Run: headless pygame with SDL's dummy video driver; simulated clock (each Clock.tick advances the game by its frame time, no real sleeping); random seed 0; keys injected as events and as key.get_pressed() state; no mouse input.
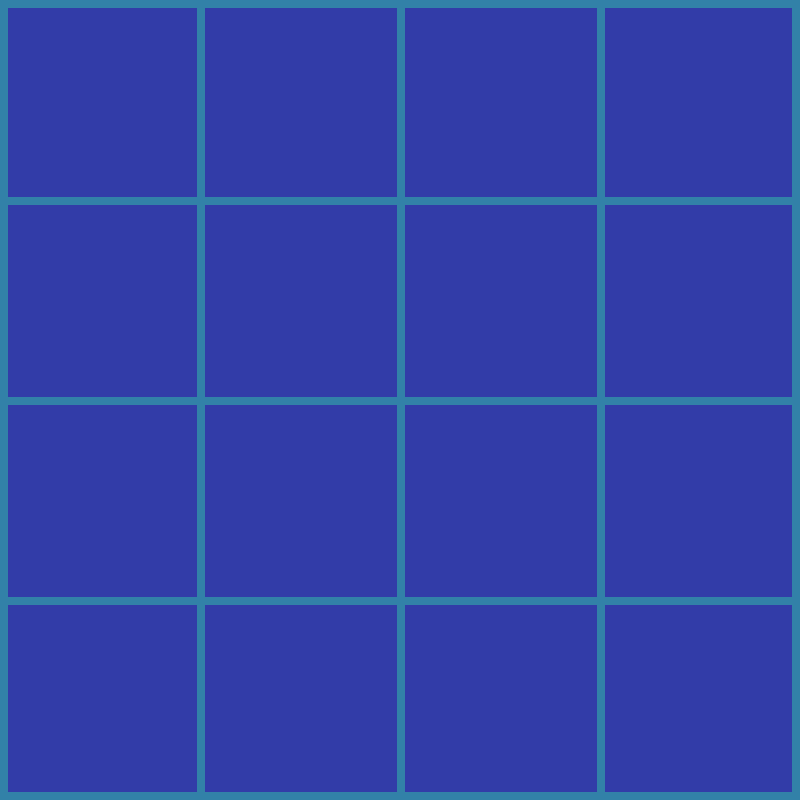
Frame 1 of 4 · flips 1–60 · no input
Frame 2 of 4 · flips 61–180 · tapped SPACE, RETURN · held RIGHT (→), D · screen unchanged from frame 1, image omitted
Frame 3 of 4 · flips 181–300 · held DOWN (↓), S · screen unchanged from frame 2, image omitted
Frame 4 of 4 · flips 301–420 · held LEFT (←), A, UP (↑), W · screen unchanged from frame 3, image omitted

The pygame program that drew these frames:

import pygame
import random
import math

pygame.init()

# definire constante

FPS = 60

WIDTH, HEIGHT = 800, 800
ROWS = 4
COLS = 4

RECT_HEIGHT = HEIGHT // ROWS
RECT_WIDTH = WIDTH // COLS

OUTLINE_COLOR = (50, 129, 168)
OUTLINE_THICKNESS = 8
BACKGROUND_COLOR = (50, 60, 168)
FONT_COLOR = (169, 149, 50)

# crearea unui pygame window
SCREEN = pygame.display.set_mode((WIDTH, HEIGHT))
pygame.display.set_caption("2048 - GAME")

FONT = pygame.font.SysFont('Arial', 60, bold = True)
MOVE_VEL = 20

def desenare_grid(screen):
    # delimiteaza patratelele ecranului
    for row in range(1, ROWS):
        y = row * RECT_HEIGHT
        pygame.draw.line(screen, OUTLINE_COLOR, (0, y), (WIDTH, y), OUTLINE_THICKNESS)

    for cols in range(1, COLS):
        x = cols * RECT_WIDTH
        pygame.draw.line(screen, OUTLINE_COLOR, (x, 0), (x, HEIGHT), OUTLINE_THICKNESS)

    pygame.draw.rect(screen, OUTLINE_COLOR, (0, 0, WIDTH, HEIGHT), OUTLINE_THICKNESS)

def desenare(screen):
    screen.fill(BACKGROUND_COLOR)

    desenare_grid(screen)

    pygame.display.update()



def main(screen):
    clock = pygame.time.Clock()
    run_loop = True

    while run_loop:
        clock.tick(FPS)

        for event in pygame.event.get():
            if event.type == pygame.QUIT:
                run_loop = False
                break

        desenare(screen)

    pygame.quit()


if __name__ == "__main__":
    main(SCREEN)
